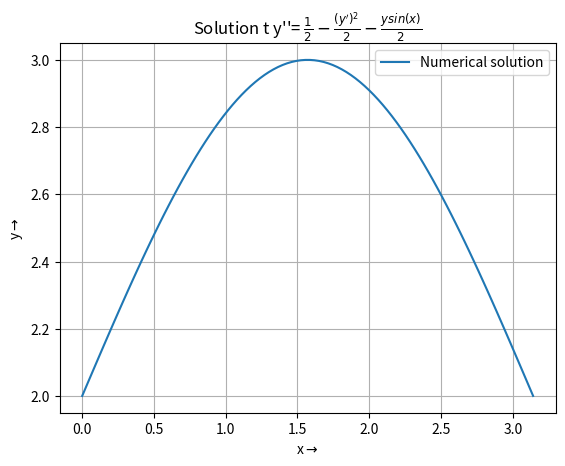

The script that saved this image:
import numpy as np
from scipy.integrate import solve_bvp
import matplotlib.pyplot as plt

def ode(x, y):
    return np.vstack((y[1], 0.5 - (y[1])**2 / 2 - y[0] * np.sin(x) / 2))

def boundary_conditions(ya, yb):
    return np.array([ya[0] - 2, yb[0] - 2])

#To define the initial mesh
x_mesh = np.linspace(0, np.pi, 100)

# Initial guess for the solution
y_guess = np.zeros((2, x_mesh.size))

#To solve the BVP
sol = solve_bvp(ode, boundary_conditions, x_mesh, y_guess)

#To evaluate the solution at finer mesh for plotting
x_plot = np.linspace(0, np.pi, 100)
y_plot = sol.sol(x_plot)[0]

#To plot the solution
plt.figure()
plt.plot(x_plot, y_plot, label='Numerical solution')
plt.xlabel(r'x$\rightarrow$')
plt.ylabel(r'y$\rightarrow$')
plt.title(r"Solution t y''= $\frac{1}{2} - \frac{(y')^{2}}{2} - \frac{ysin(x)}{2}$")
plt.legend()
plt.grid(True)
plt.show()
